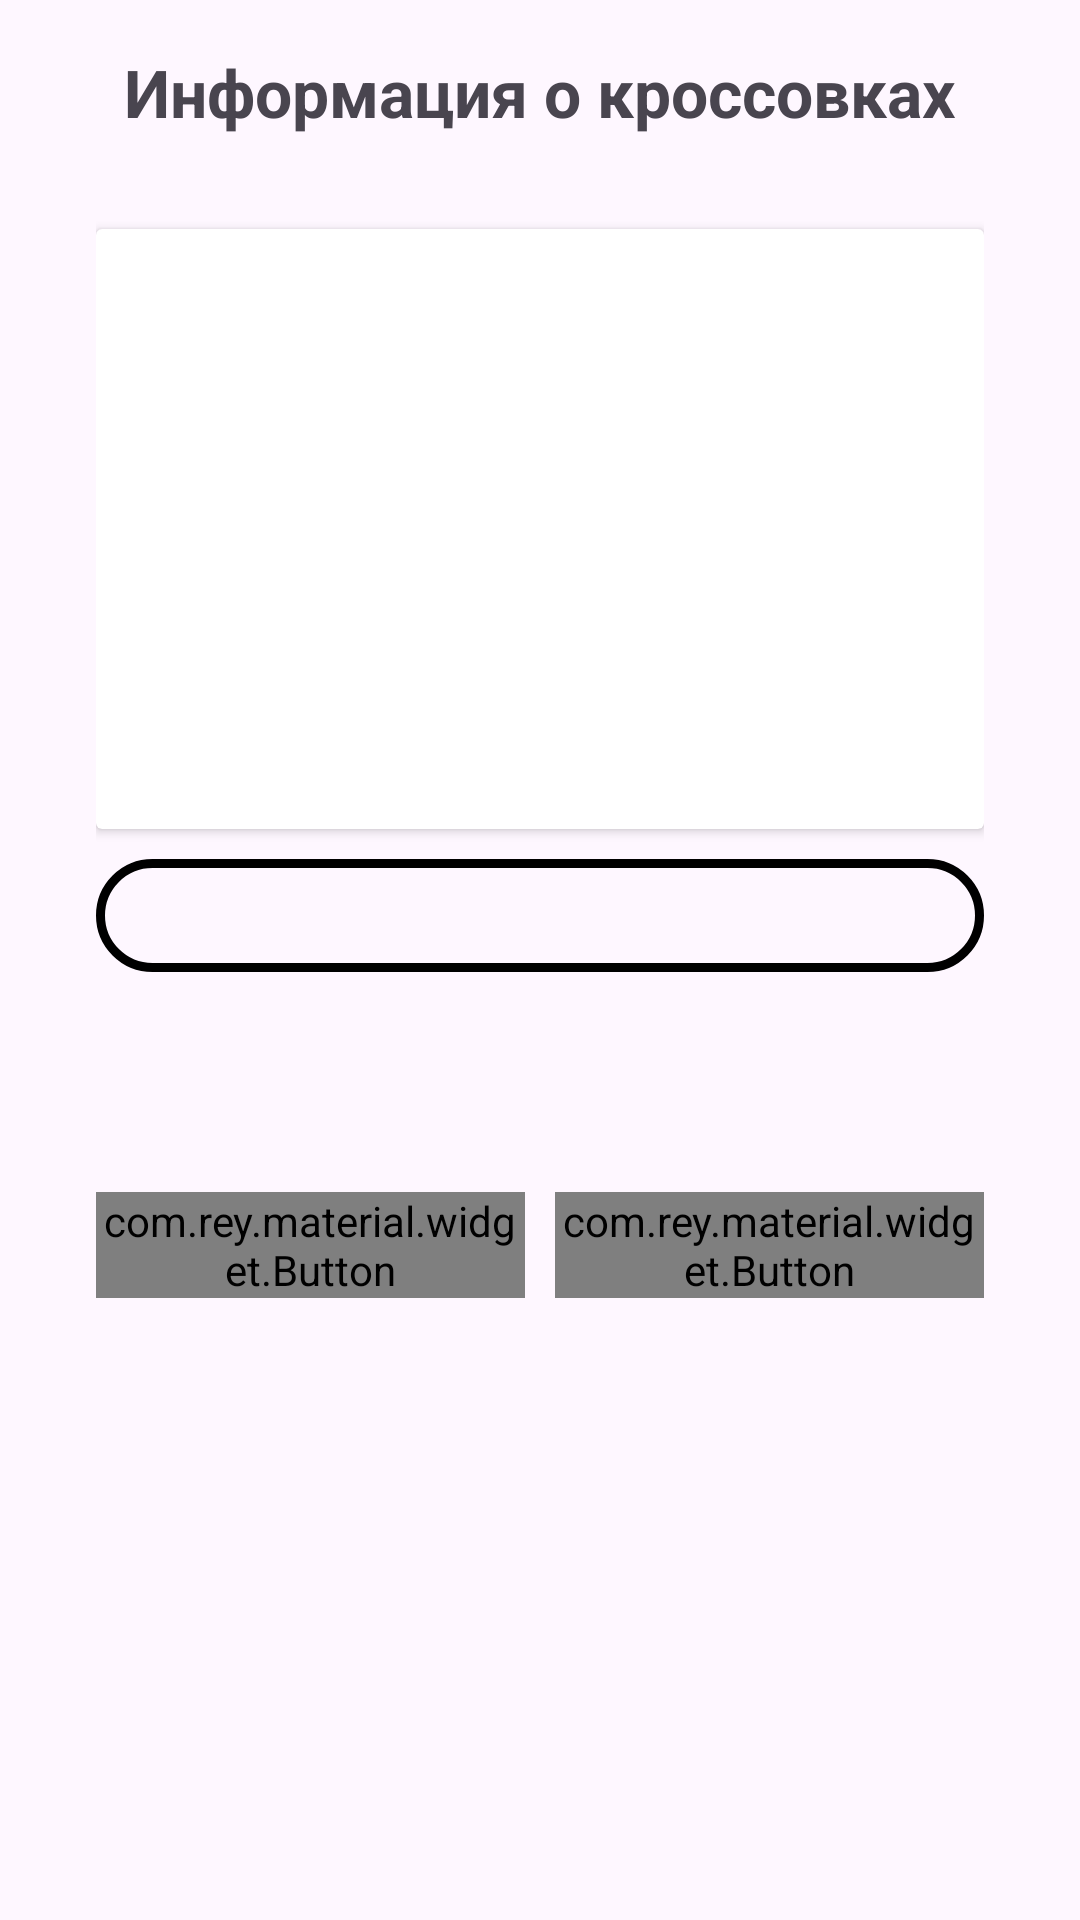

Here is an Android app screen rendered from its layout file. Give the layout XML and the strings, colors and styles it references.
<!-- AndroidManifest.xml: application theme Theme.Kursovaya -->
<!-- res/layout/activity_shoes_details.xml -->
<?xml version="1.0" encoding="utf-8"?>
<ScrollView xmlns:android="http://schemas.android.com/apk/res/android"
    xmlns:tools="http://schemas.android.com/tools"
    android:layout_width="match_parent"
    android:layout_height="match_parent"
    android:padding="16dp">

    <RelativeLayout
        android:layout_width="match_parent"
        android:layout_height="wrap_content">

        <ImageView
            android:id="@+id/back_btn"
            android:layout_width="30dp"
            android:layout_height="30dp"
            android:background="@drawable/arrow_left"/>

        <TextView
            android:id="@+id/title_text"
            android:layout_width="match_parent"
            android:layout_height="wrap_content"
            android:text="Информация о кроссовках"
            android:textAlignment="center"
            android:textSize="22sp"
            android:textStyle="bold" />

        <LinearLayout
            android:layout_width="match_parent"
            android:layout_height="wrap_content"
            android:orientation="vertical"
            android:padding="16dp">

            <TextView
                android:id="@+id/shoes_name"
                android:layout_width="match_parent"
                android:layout_height="wrap_content"
                android:textSize="18sp"
                android:textStyle="bold"
                android:layout_marginTop="20dp"
                android:textAlignment="center"
                tools:text="Название модели"/>

            <androidx.cardview.widget.CardView
                android:id="@+id/card_view"
                android:layout_width="match_parent"
                android:layout_height="wrap_content"
                android:layout_marginBottom="10dp">

                <ImageView
                    android:id="@+id/shoes_image"
                    android:layout_width="match_parent"
                    android:layout_height="200dp"
                    android:scaleType="centerCrop"
                    tools:src="@tools:sample/avatars" />

            </androidx.cardview.widget.CardView>

            <TextView
                android:id="@+id/shoes_description"
                android:layout_width="match_parent"
                android:layout_height="wrap_content"
                android:textSize="16sp"
                tools:text="Здесь описание обуви"
                android:padding="8dp"
                android:background="@drawable/input_design"/>

            <TextView
                android:id="@+id/shoes_size"
                android:layout_width="match_parent"
                android:layout_height="wrap_content"
                android:textSize="16sp"
                android:layout_marginTop="10dp"
                tools:text="Здесь размер"/>

            <TextView
                android:id="@+id/shoes_money"
                android:layout_width="match_parent"
                android:layout_height="wrap_content"
                android:layout_marginTop="10dp"
                android:textSize="16sp"
                tools:text="Здесь цена"/>

            <androidx.appcompat.widget.LinearLayoutCompat
                android:layout_width="match_parent"
                android:layout_height="wrap_content">

                <com.rey.material.widget.Button
                    android:id="@+id/shoes_url"
                    android:layout_width="170dp"
                    android:layout_height="wrap_content"
                    android:layout_weight="1"
                    android:layout_marginTop="10dp"
                    android:background="@drawable/button"
                    android:text="Перейти к оплате"
                    android:textAllCaps="false"
                    android:textSize="15dp" />

                <com.rey.material.widget.Button
                    android:id="@+id/shoes_korzina"
                    android:layout_width="170dp"
                    android:layout_height="wrap_content"
                    android:layout_weight="1"
                    android:background="@drawable/button"
                    android:text="Перейти в корзину"
                    android:layout_marginStart="10dp"
                    android:layout_marginTop="10dp"
                    android:textAllCaps="false"
                    android:textSize="15dp" />
            </androidx.appcompat.widget.LinearLayoutCompat>


        </LinearLayout>

    </RelativeLayout>

</ScrollView>
<!-- resources referenced by this layout -->
<resources>
  <!-- drawable button (drawable) -->
  <?xml version="1.0" encoding="utf-8"?>
  <shape xmlns:android="http://schemas.android.com/apk/res/android"
      >
      <solid
          android:color="@color/biruza"
  
          >
      </solid>
      <corners
          android:radius="30dp"
  
          >
  
      </corners>
  </shape>
  <!-- drawable input_design (drawable) -->
  <?xml version="1.0" encoding="utf-8"?>
  <shape xmlns:android="http://schemas.android.com/apk/res/android">
  
  <stroke
    android:color="@color/black"
      android:width="3dp"
  
      >
  </stroke>
  
      <corners
          android:radius="25dp"
          >
  
      </corners>
  
  </shape>
  <style name="Theme.Kursovaya" parent="Base.Theme.Kursovaya" />
  <color name="biruza">#30D5C8</color>
  <color name="black">#000000</color>
  <style name="Base.Theme.Kursovaya" parent="Theme.Material3.DayNight.NoActionBar">
          
           <item name="colorPrimary">@color/biruza</item>
      </style>
</resources>
